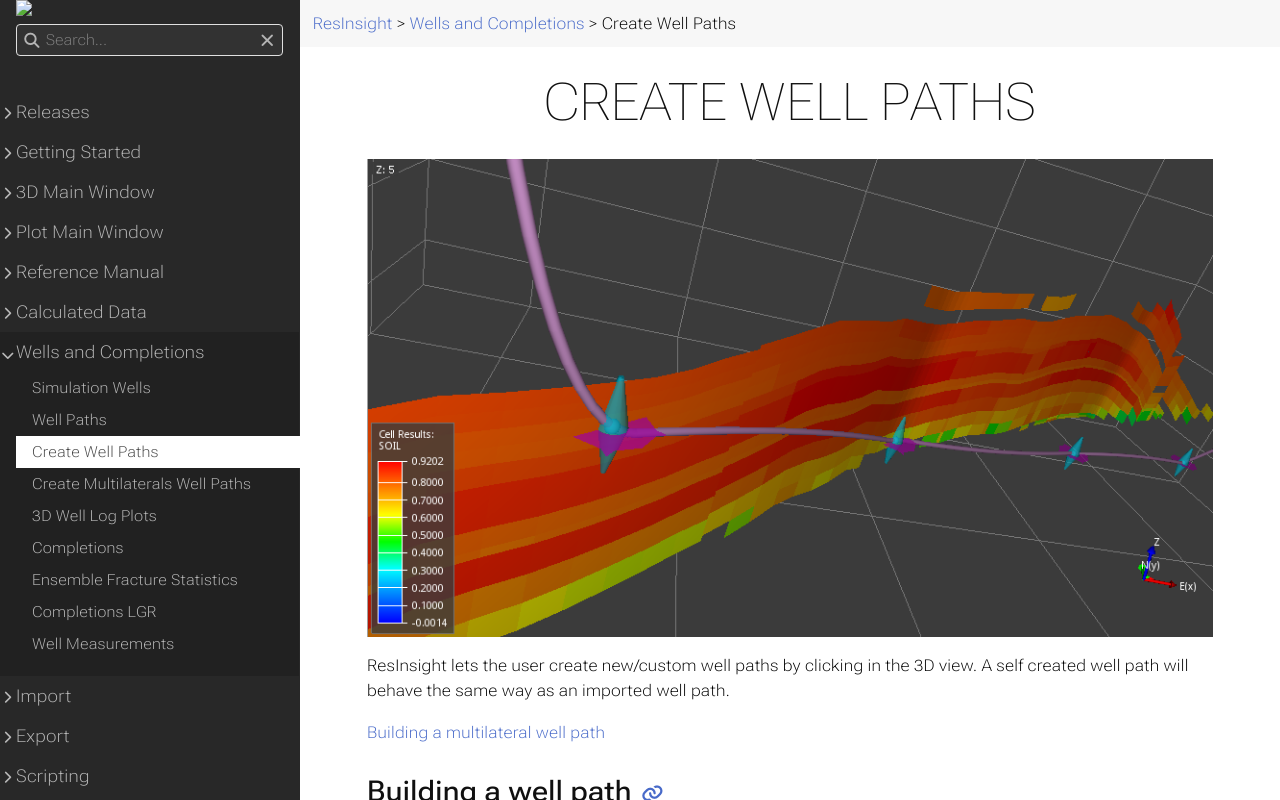

repository: OPM/ResInsight-UserDocumentation · page: wells-and-completions/createnewwellpaths/index.html · generator: sphinx

+++
title = "Create Well Paths"

weight = 30
+++

![](/images/3d-main-window/WellPathCreation.png)

ResInsight lets the user create new/custom well paths by clicking in the 3D view. A self created well path will behave the same way as an imported well path.

[Building a multilateral well path]({{% relref "createmultilateralwellpaths" %}}) 

### Building a well path

1. Right click **Wells** in the project tree
2. Select **Create Well Path** in the right-click menu. A new well node and a well targets node are created
3. Click in the 3D view on locations where the well path should pass (well path targets)
4. When finished placing targets, click on "Stop Picking Targets" in the property editor

![](/images/3d-main-window/WellTargetsTree.png)

![](/images/3d-main-window/WellTargetsPropertyEditor.png)

Well targets property editor fields:

- **UTM Reference Point** - Reference point. Defaults to the first target point clicked.
- **Link Reference Point** - All wells with this option checked will be moved as a group. 
- **Air Gap** - Specify Air Gap, i.e. distance from Rotary Kelling Bushing to sea surface. Applies to well path export only.
- **MD at First Target** - Defines the measured depth at the first defined well target.
- **Generate Target at Sea Level** - Automatically create a target at sea level based on a reasonable well path from reservoir to sea level

**Well Targets Appearance**

Controls the visibility and appearance of spheres at well target locations in addition to 3D interaction handles. The 3D interaction handles will be visible only when the Well Target object is selected, but the spheres will be always be visible if enabled.

**Well Targets**

List of all defined well targets. The editor will have a contrast background color when in picking state.

- **Relative Coord** - Target position relative to reference point. **UTM Coords** can be displayed using a checkbox option above the table.
- **MD** - Measured depth along the well path.
- **DL in** - Dog leg inwards [degrees/30m].
- **DL out** - Dog leg outwards [degrees/30m].
- **Azi (deg)** - Azimuth. Y axis is 0 degrees. If the **Azi** checkbox is ticked, the user can provide a fixed value for Azimuth.
- **Inc (deg)** - Inclination. Z axis is 0 degrees. If the **Inc** checkbox is ticked, the user can provide a fixed value for Inclination.

The other columns defined by the "Est"-prefix displays the result of dog leg and direction values produced by the well path geometry estimation algorithm.

A well path defined by well targets may be edited by either editing coordinates in the property editor or clicking and dragging targets in the 3D view.

![](/images/3d-main-window/WellTargets.png)

### Well Target Interaction Operations
When the well target handles are active in the 3D view, the following operations are possible when pressing left mouse button on well target handles:

Clicking and dragging the blue part of a target, it can be moved along the Z axis only. Clicking and dragging the magenta part of a target, it can be moved horizontally in the XY-plane. 

|User Interaction           | Description |
|---------------------------|-------------|
|Mouse Move                 | Modification of a single target |
|Mouse Move + CTRL          | Modification of all well target on selected well (laterals excluded) |
|Mouse Move + CTRL + SHIFT  | Modification of all well targets (laterals included) |

### Well Path Duplication
To duplicate an existing well path, select **Duplicate** from the right-click menu of a well path in the **Project Tree** or right-click on the well path geometry in the 3D view. This operation will create a new well path with a set of well targets.

The full geometry of the new well path is an estimate of the source well path, so the geometry might differ slightly.

### Starting well path at a fixed position

The toggle **Generate Target at Sea Level** is on by default. If the well path is supposed to start at a predefined location at the sea level, the following procedure can be used:

1. Right click **Wells** in the project tree
2. Select **Create Well Path** in the right-click menu. A new well node and a well targets node are created.
3. Clear **Generate Target at Sea Level**
4. Right-click in the pink well target area, and select **Insert new Target above**
5. In the **UTM Reference Point** field, enter the predefined UTM coordinate (usually, the depth is set to 0.0 for sea level)
6. Continue clicking on geometry in the 3D view to add more well targets and make sure the first well target is defined by [0.00 0.00 0.00] to make sure the first target is located at the predefined UTM reference position

### Well Plan
A well plan can be displayed by selecting **Show Well Plan** from the right-click menu of a generated well path. 

```txt
-- MDRKB          CL            Inc          Azi            TVDMSL         NS                EW               Dogleg      Build        Turn          
0.00000        0.00000       91.23218     67.46458       2560.64104     7320830.60875     456093.37763     0.00000     0.00000      0.00000       
109.69761      109.69761     91.23218     67.46458       2558.28210     7320872.64113     456194.67560     0.00000     0.00000      0.00000       
383.74602      274.04841     90.01335     94.84447       2555.24550     7320914.37090     456462.87518     3.00000     -0.13343     2.99727       
518.95310      135.20708     88.73259     106.92696      2556.73062     7320888.88803     456595.39303     2.69569     -0.28418     2.68089       
597.83872      78.88561      88.73259     106.92696      2558.47547     7320865.92593     456670.84259     0.00000     0.00000      0.00000       
730.04479      132.20607     90.46303     138.71821      2559.42803     7320795.18191     456780.51358     7.22424     0.39267      7.21402       
1087.97847     357.93368     92.23380     -164.19586     2550.23230     7320460.45997     456856.25443     4.78528     0.14842      -25.38856     
```
